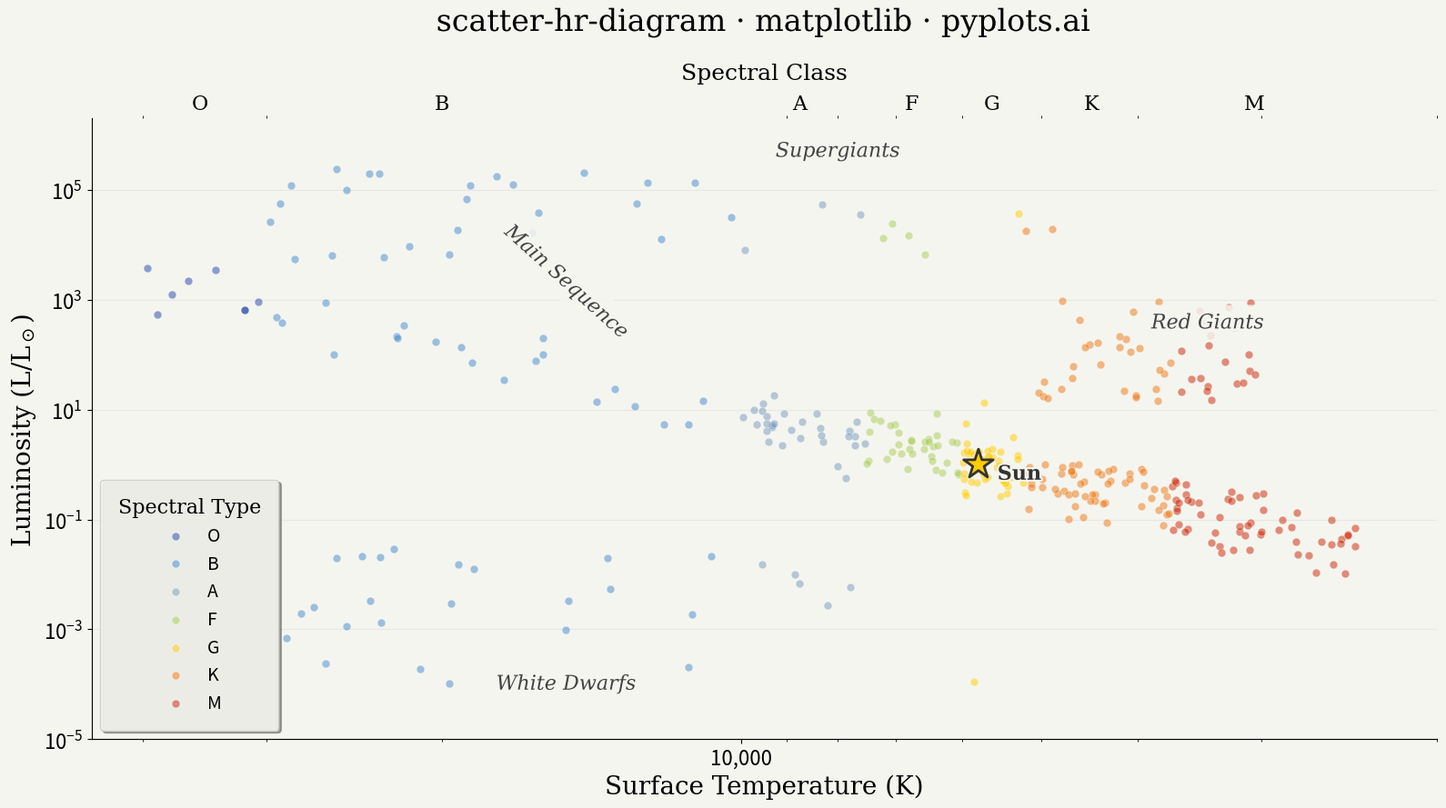

Write the Python code that produced this figure.
""" pyplots.ai
scatter-hr-diagram: Hertzsprung-Russell Diagram
Library: matplotlib 3.10.8 | Python 3.14.3
Quality: 88/100 | Created: 2026-03-07
"""

import matplotlib.patheffects as pe
import matplotlib.pyplot as plt
import matplotlib.ticker as mticker
import numpy as np


# Data
np.random.seed(42)

spectral_colors = {
    "O": "#2244aa",
    "B": "#4488cc",
    "A": "#7799bb",
    "F": "#aacc55",
    "G": "#ffcc00",
    "K": "#ee7711",
    "M": "#cc2200",
}

temp_ranges = {
    "O": (30000, 40000),
    "B": (10000, 30000),
    "A": (7500, 10000),
    "F": (6000, 7500),
    "G": (5200, 6000),
    "K": (3700, 5200),
    "M": (2400, 3700),
}

# Main sequence stars (250)
ms_counts = {"O": 8, "B": 20, "A": 30, "F": 35, "G": 45, "K": 55, "M": 57}
all_temps, all_lums, all_types = [], [], []

for sp, (t_lo, t_hi) in temp_ranges.items():
    n = ms_counts[sp]
    temps = np.random.uniform(t_lo, t_hi, n)
    log_lums = 4.0 * np.log10(temps / 5778) + np.random.normal(0, 0.3, n)
    all_temps.extend(temps)
    all_lums.extend(10**log_lums)
    all_types.extend([sp] * n)

# Red giants (50)
rg_temps = np.random.uniform(3000, 5200, 50)
rg_lums = 10 ** np.random.uniform(1.0, 3.0, 50)
all_temps.extend(rg_temps)
all_lums.extend(rg_lums)
all_types.extend(["K" if t >= 3700 else "M" for t in rg_temps])

# Supergiants (35)
sg_temps = np.random.uniform(3500, 30000, 35)
sg_lums = 10 ** np.random.uniform(3.5, 5.5, 35)
all_temps.extend(sg_temps)
all_lums.extend(sg_lums)
all_types.extend(
    [
        "M"
        if t < 3700
        else "K"
        if t < 5200
        else "G"
        if t < 6000
        else "F"
        if t < 7500
        else "A"
        if t < 10000
        else "B"
        if t < 30000
        else "O"
        for t in sg_temps
    ]
)

# White dwarfs (30)
wd_temps = np.random.uniform(5000, 30000, 30)
wd_lums = 10 ** np.random.uniform(-4.0, -1.5, 30)
all_temps.extend(wd_temps)
all_lums.extend(wd_lums)
all_types.extend(
    ["G" if t < 6000 else "F" if t < 7500 else "A" if t < 10000 else "B" if t < 30000 else "O" for t in wd_temps]
)

all_temps = np.array(all_temps)
all_lums = np.array(all_lums)

# Plot
fig, ax = plt.subplots(figsize=(16, 9))
fig.patch.set_facecolor("#f5f5f0")
ax.set_facecolor("#f5f5f0")

for sp in ["O", "B", "A", "F", "G", "K", "M"]:
    mask = np.array([t == sp for t in all_types])
    if mask.any():
        ax.scatter(
            all_temps[mask],
            all_lums[mask],
            c=spectral_colors[sp],
            label=sp,
            s=40,
            alpha=0.5,
            edgecolors="white",
            linewidth=0.5,
            zorder=3,
        )

# Sun reference point with path effects glow
sun_marker = ax.scatter(
    5778,
    1.0,
    c="#ffcc00",
    s=600,
    edgecolors="#333333",
    linewidth=2,
    zorder=5,
    marker="*",
    path_effects=[pe.withSimplePatchShadow(offset=(1, -1), shadow_rgbFace="#ccaa00", alpha=0.4)],
)
ax.annotate(
    "Sun",
    (5778, 1.0),
    textcoords="offset points",
    xytext=(15, -12),
    fontsize=16,
    fontweight="bold",
    color="#333333",
    fontfamily="serif",
    path_effects=[pe.withStroke(linewidth=3, foreground="#f5f5f0")],
)

# Region labels with path effects for refined typography
region_style = {"fontsize": 16, "fontstyle": "italic", "color": "#444444", "fontfamily": "serif", "ha": "center"}
text_effect = [pe.withStroke(linewidth=4, foreground="#f5f5f0")]

ax.annotate(
    "Main Sequence",
    xy=(15000, 200),
    rotation=-42,
    bbox={"boxstyle": "round,pad=0.4", "fc": "#f5f5f0", "ec": "none", "alpha": 0.85},
    path_effects=text_effect,
    **region_style,
)
ax.annotate(
    "Red Giants",
    xy=(3400, 300),
    bbox={"boxstyle": "round,pad=0.4", "fc": "#f5f5f0", "ec": "none", "alpha": 0.85},
    path_effects=text_effect,
    **region_style,
)
ax.annotate(
    "Supergiants",
    xy=(8000, 400000),
    bbox={"boxstyle": "round,pad=0.4", "fc": "#f5f5f0", "ec": "none", "alpha": 0.85},
    path_effects=text_effect,
    **region_style,
)
ax.annotate(
    "White Dwarfs",
    xy=(15000, 0.00008),
    bbox={"boxstyle": "round,pad=0.4", "fc": "#f5f5f0", "ec": "none", "alpha": 0.85},
    path_effects=text_effect,
    **region_style,
)

# Style
ax.set_xscale("log")
ax.set_yscale("log")
ax.set_xlim(45000, 2000)
ax.set_ylim(1e-5, 2e6)

# Custom tick formatter using FuncFormatter
ax.xaxis.set_major_formatter(mticker.FuncFormatter(lambda x, _: f"{int(x):,}"))

ax.set_xlabel("Surface Temperature (K)", fontsize=20, fontfamily="serif")
ax.set_ylabel("Luminosity (L/L$_\\odot$)", fontsize=20, fontfamily="serif")
ax.set_title(
    "scatter-hr-diagram \u00b7 matplotlib \u00b7 pyplots.ai",
    fontsize=24,
    fontweight="medium",
    fontfamily="serif",
    pad=25,
    path_effects=[pe.withStroke(linewidth=3, foreground="#f5f5f0")],
)
ax.tick_params(axis="both", labelsize=16)

legend = ax.legend(
    title="Spectral Type",
    fontsize=14,
    title_fontsize=16,
    loc="lower left",
    framealpha=0.9,
    edgecolor="#cccccc",
    facecolor="#f5f5f0",
    shadow=True,
    borderpad=1.0,
)
legend.get_title().set_fontfamily("serif")

ax.spines["top"].set_visible(False)
ax.spines["right"].set_visible(False)
ax.spines["left"].set_linewidth(0.8)
ax.spines["left"].set_color("#999999")
ax.spines["bottom"].set_linewidth(0.8)
ax.spines["bottom"].set_color("#999999")
ax.yaxis.grid(True, alpha=0.12, linewidth=0.8, which="both", color="#888888")

# Secondary x-axis for spectral classes
ax2 = ax.twiny()
spectral_positions = [35000, 20000, 8750, 6750, 5600, 4450, 3050]
spectral_labels = ["O", "B", "A", "F", "G", "K", "M"]
ax2.set_xscale("log")
ax2.set_xlim(ax.get_xlim())
ax2.set_xticks(spectral_positions)
ax2.set_xticklabels(spectral_labels, fontsize=16, fontfamily="serif")
ax2.set_xlabel("Spectral Class", fontsize=18, labelpad=12, fontfamily="serif")
ax2.tick_params(axis="x", length=0)
ax2.spines["top"].set_visible(False)
ax2.spines["right"].set_visible(False)

plt.tight_layout()
plt.savefig("plot.png", dpi=300, bbox_inches="tight")
